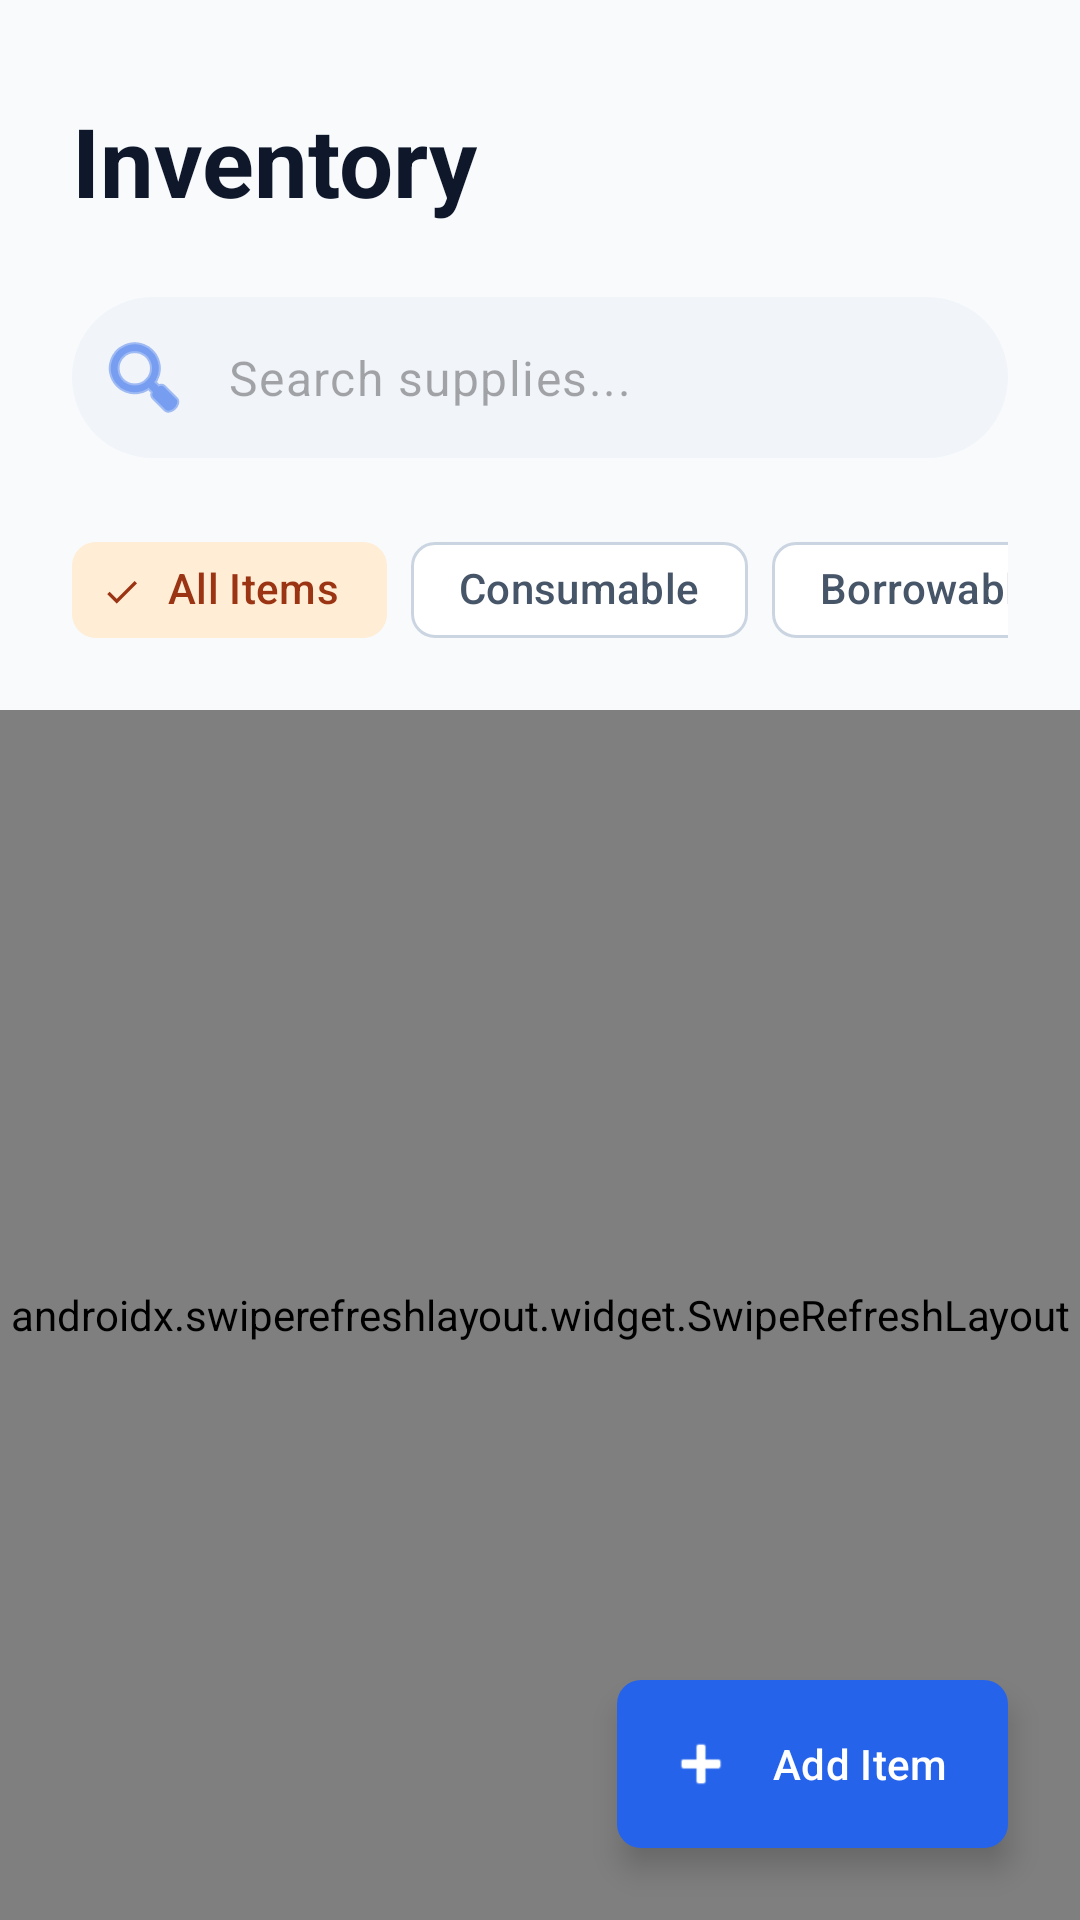

Write the Android layout XML for this screen, with the resource values it uses.
<!-- AndroidManifest.xml: application theme Theme.InventoSchool -->
<!-- res/layout/fragment_inventory_list.xml -->
<?xml version="1.0" encoding="utf-8"?>
<androidx.coordinatorlayout.widget.CoordinatorLayout xmlns:android="http://schemas.android.com/apk/res/android"
    xmlns:app="http://schemas.android.com/apk/res-auto"
    android:layout_width="match_parent"
    android:layout_height="match_parent"
    android:background="@color/background">

    <com.google.android.material.appbar.AppBarLayout
        android:layout_width="match_parent"
        android:layout_height="wrap_content"
        android:background="@color/background"
        app:elevation="0dp">

        <LinearLayout
            android:layout_width="match_parent"
            android:layout_height="wrap_content"
            android:orientation="vertical"
            android:paddingHorizontal="24dp"
            android:paddingTop="32dp"
            android:paddingBottom="16dp">

            <TextView
                android:layout_width="wrap_content"
                android:layout_height="wrap_content"
                android:text="Inventory"
                android:textAppearance="?attr/textAppearanceHeadlineLarge"
                android:layout_marginBottom="24dp" />

            <com.google.android.material.textfield.TextInputLayout
                android:id="@+id/search_layout"
                android:layout_width="match_parent"
                android:layout_height="wrap_content"
                app:startIconDrawable="@android:drawable/ic_menu_search"
                app:startIconTint="?attr/colorPrimary"
                app:boxCornerRadiusTopStart="28dp"
                app:boxCornerRadiusTopEnd="28dp"
                app:boxCornerRadiusBottomStart="28dp"
                app:boxCornerRadiusBottomEnd="28dp"
                app:boxStrokeWidth="0dp"
                app:boxStrokeWidthFocused="0dp"
                app:hintEnabled="false"
                style="@style/Widget.Material3.TextInputLayout.FilledBox"
                app:boxBackgroundColor="?attr/colorSurfaceVariant">

                <com.google.android.material.textfield.TextInputEditText
                    android:id="@+id/search_edit_text"
                    android:layout_width="match_parent"
                    android:layout_height="wrap_content"
                    android:paddingTop="16dp"
                    android:paddingBottom="16dp"
                    android:hint="Search supplies..."
                    android:textAppearance="?attr/textAppearanceBodyLarge"
                    android:inputType="text" />
            </com.google.android.material.textfield.TextInputLayout>

            
            <HorizontalScrollView
                android:layout_width="match_parent"
                android:layout_height="wrap_content"
                android:layout_marginTop="20dp"
                android:scrollbars="none">

                <com.google.android.material.chip.ChipGroup
                    android:id="@+id/main_filter_chip_group"
                    android:layout_width="wrap_content"
                    android:layout_height="wrap_content"
                    app:singleSelection="true"
                    app:selectionRequired="true"
                    app:chipSpacingHorizontal="8dp">

                    <com.google.android.material.chip.Chip
                        android:id="@+id/chip_main_all"
                        style="@style/Widget.Material3.Chip.Filter"
                        android:layout_width="wrap_content"
                        android:layout_height="wrap_content"
                        android:text="All Items"
                        android:checked="true" />

                    <com.google.android.material.chip.Chip
                        android:id="@+id/chip_main_consumable"
                        style="@style/Widget.Material3.Chip.Filter"
                        android:layout_width="wrap_content"
                        android:layout_height="wrap_content"
                        android:text="Consumable" />

                    <com.google.android.material.chip.Chip
                        android:id="@+id/chip_main_borrowable"
                        style="@style/Widget.Material3.Chip.Filter"
                        android:layout_width="wrap_content"
                        android:layout_height="wrap_content"
                        android:text="Borrowable" />

                </com.google.android.material.chip.ChipGroup>
            </HorizontalScrollView>

            
            <HorizontalScrollView
                android:id="@+id/sub_filter_scroll"
                android:layout_width="match_parent"
                android:layout_height="wrap_content"
                android:layout_marginTop="8dp"
                android:visibility="gone"
                android:scrollbars="none">

                <com.google.android.material.chip.ChipGroup
                    android:id="@+id/sub_filter_chip_group"
                    android:layout_width="wrap_content"
                    android:layout_height="wrap_content"
                    app:singleSelection="true"
                    app:chipSpacingHorizontal="8dp">
                    
                    <com.google.android.material.chip.Chip
                        android:id="@+id/chip_sub_available"
                        style="@style/Widget.Material3.Chip.Suggestion"
                        android:layout_width="wrap_content"
                        android:layout_height="wrap_content"
                        android:text="Available" />
                    <com.google.android.material.chip.Chip
                        android:id="@+id/chip_sub_borrowed"
                        style="@style/Widget.Material3.Chip.Suggestion"
                        android:layout_width="wrap_content"
                        android:layout_height="wrap_content"
                        android:text="Borrowed" />
                    <com.google.android.material.chip.Chip
                        android:id="@+id/chip_sub_used"
                        style="@style/Widget.Material3.Chip.Suggestion"
                        android:layout_width="wrap_content"
                        android:layout_height="wrap_content"
                        android:text="Used" />
                    <com.google.android.material.chip.Chip
                        android:id="@+id/chip_sub_low_stock"
                        style="@style/Widget.Material3.Chip.Suggestion"
                        android:layout_width="wrap_content"
                        android:layout_height="wrap_content"
                        android:text="Low Stock" />
                </com.google.android.material.chip.ChipGroup>
            </HorizontalScrollView>
        </LinearLayout>
    </com.google.android.material.appbar.AppBarLayout>

    <androidx.swiperefreshlayout.widget.SwipeRefreshLayout
        android:id="@+id/swipe_refresh_layout"
        android:layout_width="match_parent"
        android:layout_height="match_parent"
        app:layout_behavior="@string/appbar_scrolling_view_behavior">

        <FrameLayout
            android:layout_width="match_parent"
            android:layout_height="match_parent">

            <com.facebook.shimmer.ShimmerFrameLayout
                android:id="@+id/shimmer_view_container"
                android:layout_width="match_parent"
                android:layout_height="match_parent"
                android:visibility="gone"
                app:shimmer_auto_start="true">
                <LinearLayout
                    android:layout_width="match_parent"
                    android:layout_height="wrap_content"
                    android:orientation="vertical"
                    android:paddingTop="8dp">
                    <include layout="@layout/shimmer_list_item_supply" />
                    <include layout="@layout/shimmer_list_item_supply" />
                    <include layout="@layout/shimmer_list_item_supply" />
                </LinearLayout>
            </com.facebook.shimmer.ShimmerFrameLayout>

            <androidx.recyclerview.widget.RecyclerView
                android:id="@+id/inventory_recycler_view"
                android:layout_width="match_parent"
                android:layout_height="match_parent"
                android:clipToPadding="false"
                android:paddingTop="8dp"
                android:paddingBottom="100dp" />

            <LinearLayout
                android:id="@+id/empty_state_view"
                android:layout_width="match_parent"
                android:layout_height="match_parent"
                android:gravity="center"
                android:orientation="vertical"
                android:padding="48dp"
                android:visibility="gone">

                <ImageView
                    android:layout_width="140dp"
                    android:layout_height="140dp"
                    android:alpha="0.3"
                    android:src="@android:drawable/ic_menu_search"
                    app:tint="?attr/colorOnSurfaceVariant" />

                <TextView
                    android:layout_width="wrap_content"
                    android:layout_height="wrap_content"
                    android:layout_marginTop="24dp"
                    android:text="No supplies found"
                    android:textAppearance="?attr/textAppearanceTitleMedium" />

                <TextView
                    android:layout_width="wrap_content"
                    android:layout_height="wrap_content"
                    android:layout_marginTop="8dp"
                    android:text="Try adjusting your filters or search query to find what you're looking for."
                    android:textAlignment="center"
                    android:textAppearance="?attr/textAppearanceBodyMedium"
                    android:textColor="?attr/colorOnSurfaceVariant" />
            </LinearLayout>

        </FrameLayout>
    </androidx.swiperefreshlayout.widget.SwipeRefreshLayout>

    <com.google.android.material.floatingactionbutton.ExtendedFloatingActionButton
        android:id="@+id/add_supply_fab"
        android:layout_width="wrap_content"
        android:layout_height="wrap_content"
        android:layout_gravity="bottom|end"
        android:layout_margin="24dp"
        android:text="Add Item"
        app:icon="@android:drawable/ic_input_add"
        app:iconTint="?attr/colorOnPrimary"
        android:textColor="?attr/colorOnPrimary"
        app:backgroundTint="?attr/colorPrimary"
        app:elevation="4dp"
        app:shapeAppearanceOverlay="@style/ShapeAppearance.Material3.LargeComponent"
        android:contentDescription="Add new item" />

</androidx.coordinatorlayout.widget.CoordinatorLayout>
<!-- res/layout/shimmer_list_item_supply.xml (included above) -->
<?xml version="1.0" encoding="utf-8"?>
<com.google.android.material.card.MaterialCardView xmlns:android="http://schemas.android.com/apk/res/android"
    xmlns:app="http://schemas.android.com/apk/res-auto"
    android:layout_width="match_parent"
    android:layout_height="wrap_content"
    android:layout_marginHorizontal="16dp"
    android:layout_marginVertical="6dp"
    style="@style/Widget.App.CardView">

    <androidx.constraintlayout.widget.ConstraintLayout
        android:layout_width="match_parent"
        android:layout_height="wrap_content"
        android:padding="16dp">

        <View
            android:id="@+id/shimmer_image"
            android:layout_width="80dp"
            android:layout_height="80dp"
            android:background="?attr/colorSurfaceVariant"
            app:layout_constraintStart_toStartOf="parent"
            app:layout_constraintTop_toTopOf="parent"
            app:layout_constraintBottom_toBottomOf="parent" />

        <View
            android:id="@+id/shimmer_title"
            android:layout_width="140dp"
            android:layout_height="18dp"
            android:layout_marginStart="16dp"
            android:background="?attr/colorSurfaceVariant"
            app:layout_constraintStart_toEndOf="@id/shimmer_image"
            app:layout_constraintTop_toTopOf="parent" />

        <View
            android:id="@+id/shimmer_subtitle"
            android:layout_width="100dp"
            android:layout_height="14dp"
            android:layout_marginTop="8dp"
            android:background="?attr/colorSurfaceVariant"
            app:layout_constraintStart_toStartOf="@id/shimmer_title"
            app:layout_constraintTop_toBottomOf="@id/shimmer_title" />

        <View
            android:id="@+id/shimmer_chip"
            android:layout_width="80dp"
            android:layout_height="24dp"
            android:layout_marginTop="12dp"
            android:background="?attr/colorSurfaceVariant"
            app:layout_constraintStart_toStartOf="@id/shimmer_title"
            app:layout_constraintTop_toBottomOf="@id/shimmer_subtitle" />

    </androidx.constraintlayout.widget.ConstraintLayout>
</com.google.android.material.card.MaterialCardView>
<!-- resources referenced by this layout -->
<resources>
  <color name="background">#F8FAFC</color>
  <style name="Widget.App.CardView" parent="Widget.Material3.CardView.Elevated">
          <item name="cardBackgroundColor">@color/surface</item>
          <item name="cardCornerRadius">16dp</item>
          <item name="cardElevation">2dp</item>
      </style>
  <style name="Theme.InventoSchool" parent="Base.Theme.InventoSchool" />
  <color name="surface">#FFFFFF</color>
  <style name="Base.Theme.InventoSchool" parent="Theme.Material3.Light.NoActionBar">
          <item name="windowActionBar">false</item>
          <item name="windowNoTitle">true</item>
  
          
          <item name="colorPrimary">@color/primary</item>
          <item name="colorOnPrimary">@color/on_primary</item>
          <item name="colorPrimaryContainer">@color/primary_container</item>
          <item name="colorOnPrimaryContainer">@color/on_primary_container</item>
  
          <item name="colorSecondary">@color/secondary</item>
          <item name="colorOnSecondary">@color/on_secondary</item>
          <item name="colorSecondaryContainer">@color/secondary_container</item>
          <item name="colorOnSecondaryContainer">@color/on_secondary_container</item>
  
          <item name="colorTertiary">@color/tertiary</item>
          <item name="colorOnTertiary">@color/on_tertiary</item>
          <item name="colorTertiaryContainer">@color/tertiary_container</item>
          <item name="colorOnTertiaryContainer">@color/on_tertiary_container</item>
  
          <item name="android:windowBackground">@color/background</item>
          <item name="colorSurface">@color/surface</item>
          <item name="colorSurfaceVariant">@color/surface_variant</item>
          <item name="colorOnSurface">@color/on_surface</item>
          <item name="colorOnSurfaceVariant">@color/on_surface_variant</item>
          <item name="colorOutline">@color/outline</item>
  
          
          <item name="android:navigationBarColor">@color/surface</item>
          <item name="android:statusBarColor">@color/background</item>
          <item name="android:windowLightStatusBar" tools:targetApi="m">true</item>
          <item name="android:windowLightNavigationBar" tools:targetApi="o">true</item>
  
          
          <item name="textAppearanceHeadlineLarge">@style/TextAppearance.App.HeadlineLarge</item>
          <item name="textAppearanceTitleMedium">@style/TextAppearance.App.TitleMedium</item>
          <item name="textAppearanceBodyLarge">@style/TextAppearance.App.BodyLarge</item>
      </style>
  <color name="primary">#2563EB</color>
  <color name="on_primary">#FFFFFF</color>
  <color name="primary_container">#DBEAFE</color>
  <color name="on_primary_container">#1E40AF</color>
  <color name="secondary">#F97316</color>
  <color name="on_secondary">#FFFFFF</color>
  <color name="secondary_container">#FFEDD5</color>
  <color name="on_secondary_container">#9A3412</color>
  <color name="tertiary">#10B981</color>
  <color name="on_tertiary">#FFFFFF</color>
  <color name="tertiary_container">#D1FAE5</color>
  <color name="on_tertiary_container">#065F46</color>
  <color name="surface_variant">#F1F5F9</color>
  <color name="on_surface">#0F172A</color>
  <color name="on_surface_variant">#475569</color>
  <color name="outline">#CBD5E1</color>
  <style name="TextAppearance.App.HeadlineLarge" parent="TextAppearance.Material3.HeadlineLarge">
          <item name="android:textStyle">bold</item>
          <item name="android:textColor">@color/on_surface</item>
      </style>
  <style name="TextAppearance.App.TitleMedium" parent="TextAppearance.Material3.TitleMedium">
          <item name="android:textStyle">bold</item>
          <item name="android:textColor">@color/on_surface</item>
      </style>
  <style name="TextAppearance.App.BodyLarge" parent="TextAppearance.Material3.BodyLarge">
          <item name="android:textColor">@color/on_surface_variant</item>
      </style>
</resources>
